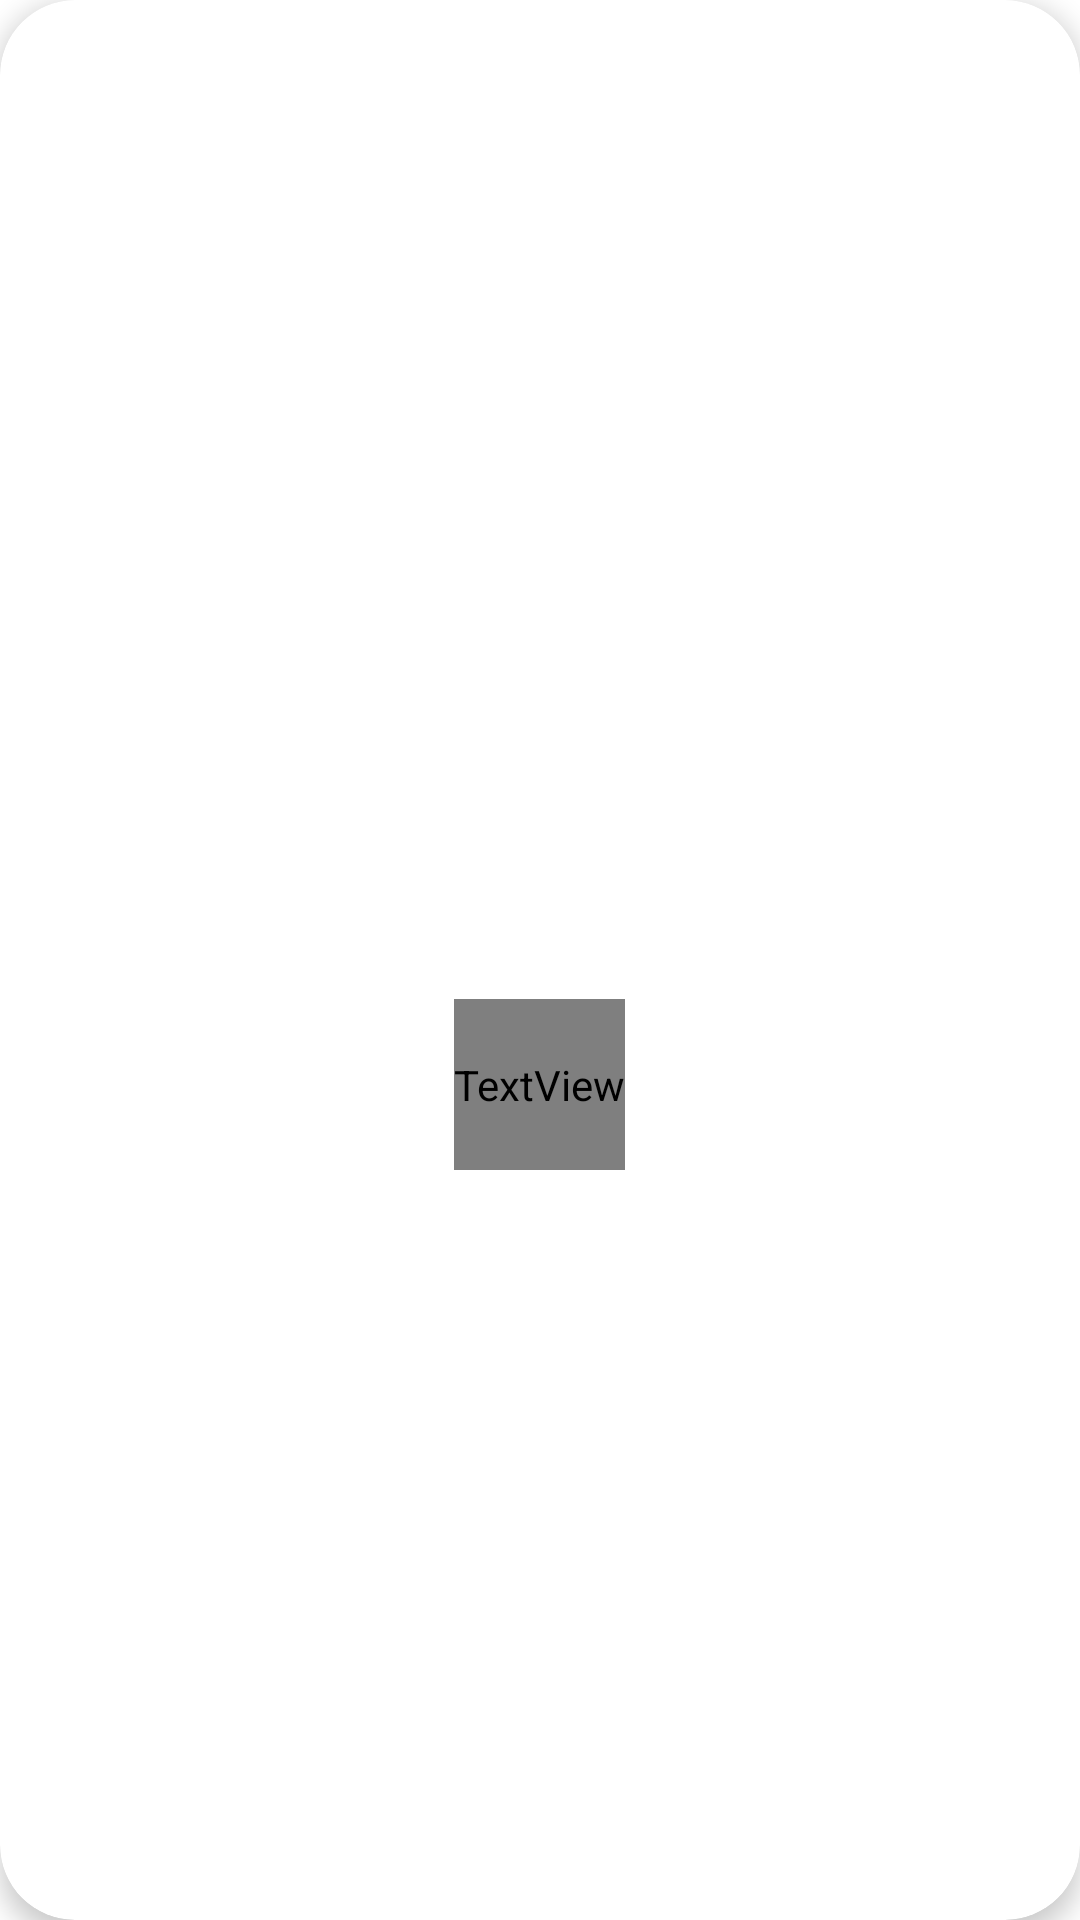

Reconstruct the res/layout file that produces this screen, plus the resources it refers to.
<!-- AndroidManifest.xml: application theme Theme.Montak -->
<!-- res/layout/category_home_rv_item.xml -->
<?xml version="1.0" encoding="utf-8"?>
<androidx.cardview.widget.CardView xmlns:android="http://schemas.android.com/apk/res/android"
    android:layout_marginTop="10dp"
    android:layout_marginStart="10dp"
    android:layout_marginBottom="10dp"
    android:layout_marginEnd="10dp"
    android:layout_width="130dp"
    android:layout_height="wrap_content"
    app:cardElevation="5dp"
    app:cardCornerRadius="25dp"
    xmlns:app="http://schemas.android.com/apk/res-auto">
    <androidx.constraintlayout.widget.ConstraintLayout
        android:layout_width="match_parent"
        android:layout_height="wrap_content">
        <LinearLayout
            android:layout_width="match_parent"
            android:layout_height="0dp"
            app:layout_constraintDimensionRatio="111:132"
            app:layout_constraintStart_toStartOf="parent"
            app:layout_constraintTop_toTopOf="parent"
            app:layout_constraintEnd_toEndOf="parent"
            android:weightSum="100"
            android:orientation="vertical"
            >
            <ImageView
                android:layout_width="match_parent"
                android:layout_height="0dp"
                android:layout_weight="80"
                android:layout_margin="15dp"
                android:src="@drawable/candy"
                />
            <TextView
                android:id="@+id/name"
                android:layout_width="wrap_content"
                android:layout_height="wrap_content"
                android:text="Candy"
                android:fontFamily="@font/arabicsemibold"
                android:textStyle="bold"
                android:textSize="12sp"
                android:layout_gravity="center"
                android:layout_weight="10"
                android:textAlignment="center"
                android:layout_marginStart="10dp"
                android:layout_marginEnd="10dp"
                />
        </LinearLayout>

    </androidx.constraintlayout.widget.ConstraintLayout>
</androidx.cardview.widget.CardView>
<!-- resources referenced by this layout -->
<resources>
  <style name="Theme.Montak" parent="Theme.MaterialComponents.DayNight.NoActionBar">
          
          <item name="colorPrimary">@color/blue_500</item>
          <item name="colorPrimaryVariant">@color/blue_200</item>
          <item name="colorOnPrimary">@color/white</item>
          
          <item name="colorSecondary">@color/teal_200</item>
          <item name="colorSecondaryVariant">@color/teal_700</item>
          <item name="colorOnSecondary">@color/black</item>
          
          <item name="android:statusBarColor">?attr/colorPrimaryVariant</item>
          <item name="bottomSheetDialogTheme">@style/AppBottomSheetDialogTheme</item>
          
      </style>
  <color name="blue_500">#18A2A9</color>
  <color name="blue_200">#DDF3FE</color>
  <color name="white">#FFFFFFFF</color>
  <color name="teal_200">#FF03DAC5</color>
  <color name="teal_700">#FF018786</color>
  <color name="black">#000000</color>
  <style name="AppBottomSheetDialogTheme" parent="Theme.Design.Light.BottomSheetDialog">
          <item name="bottomSheetStyle">@style/AppModalStyle</item>
      </style>
  <style name="AppModalStyle" parent="Widget.Design.BottomSheet.Modal">
          <item name="android:background">@drawable/buttom_sheet_back</item>
      </style>
</resources>
